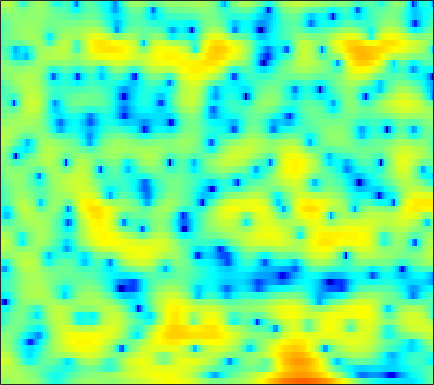

The data file committed next to this chart (first rows):
0.42327, 0.66026, 1.0315, 1.3738, 1.6384, 1.9576, 2.1783, 2.3253, 2.4219, 2.4116, 2.3411, 2.1991, 1.9854, 1.6468, 1.3397, 0.84628, 0.26489, -0.22576, -0.97784, -1.8407, -2.7415, -3.5061, -4.5586, -5.4842
2.444, 2.559, 2.674, 2.748, 2.772, 2.757, 2.694, 2.601, 2.433, 2.199, 1.896, 1.634, 1.213, 0.726, 0.3115, -0.3024, -0.9921, -1.558, -2.367, -3.255, -4.189, -4.906, -5.813, -6.599
3.307, 3.37, 3.367, 3.261, 3.13, 2.878, 2.551, 2.265, 1.838, 1.376, 0.8849, 0.5166, 0.04297, -0.4074, -0.7404, -1.145, -1.527, -1.799, -2.163, -2.539, -2.936, -3.264, -3.71, -4.193
5.506, 5.347, 4.984, 4.474, 3.983, 3.173, 2.194, 1.307, -0.05593, -1.65, -3.457, -4.88, -6.587, -7.445, -7.296, -6.333, -5.04, -4.144, -3.16, -2.388, -1.861, -1.609, -1.478, -1.54
4.467, 4.167, 3.638, 2.939, 2.287, 1.256, 0.02774, -1.024, -2.66, -4.477, -6.481, -8.015, -9.697, -10.41, -9.983, -8.585, -6.95, -5.751, -4.283, -2.996, -1.917, -1.212, -0.4075, 0.2494
2.611, 2.318, 1.79, 1.079, 0.4213, -0.6051, -1.823, -2.855, -4.37, -5.956, -7.586, -8.737, -10.01, -10.75, -10.68, -10.04, -8.805, -7.709, -6.149, -4.617, -3.114, -2.079, -0.8029, 0.3625
1.482, 1.309, 0.9236, 0.3293, -0.2545, -1.225, -2.436, -3.548, -5.311, -7.457, -10.22, -12.77, -17.27, -22.8, -22.66, -17.55, -13.8, -11.65, -9.148, -6.959, -4.952, -3.547, -1.782, -0.1591
0.393, 0.4496, 0.3858, 0.1572, -0.119, -0.6539, -1.389, -2.084, -3.173, -4.484, -5.927, -7.095, -8.704, -10.28, -11.49, -13.21, -15.13, -16.23, -15.42, -11.91, -8.237, -5.86, -3.158, -0.8918
-2.806, -2.188, -1.459, -0.9026, -0.6495, -0.5117, -0.5703, -0.747, -1.173, -1.755, -2.504, -3.19, -4.184, -5.307, -6.205, -7.475, -8.561, -9.074, -8.816, -7.309, -5.179, -3.54, -1.508, 0.2694
-8.029, -6.05, -4.143, -2.751, -1.971, -1.244, -0.8265, -0.6595, -0.6577, -0.8451, -1.218, -1.587, -2.18, -2.802, -3.223, -3.655, -3.812, -3.713, -3.22, -2.415, -1.396, -0.534, 0.6053, 1.678
-6.362, -5.444, -4.24, -3.154, -2.434, -1.586, -0.9458, -0.6304, -0.4252, -0.4934, -0.8832, -1.382, -2.414, -3.896, -5.381, -7.766, -9.739, -9.57, -7.09, -4.198, -1.845, -0.3837, 1.187, 2.424
-8.629, -8.376, -7.615, -6.408, -5.347, -3.894, -2.606, -1.794, -0.9967, -0.5417, -0.4429, -0.6127, -1.2, -2.197, -3.193, -4.69, -5.732, -5.595, -4.141, -2.164, -0.3763, 0.7458, 1.91, 2.757
-16.79, -22.59, -28.32, -15.4, -11.08, -7.289, -4.65, -3.156, -1.611, -0.5012, 0.2668, 0.6565, 0.9771, 1.117, 1.151, 1.172, 1.23, 1.318, 1.532, 1.79, 2.048, 2.196, 2.283, 2.2
-9.242, -9.185, -8.629, -7.455, -6.319, -4.68, -3.114, -2.036, -0.7821, 0.2604, 1.109, 1.615, 2.148, 2.538, 2.749, 2.935, 3.031, 3.047, 2.994, 2.837, 2.552, 2.232, 1.64, 0.8003
-5.927, -5.555, -4.955, -4.224, -3.603, -2.711, -1.789, -1.106, -0.2433, 0.5417, 1.222, 1.662, 2.147, 2.509, 2.705, 2.868, 2.914, 2.873, 2.711, 2.423, 1.998, 1.575, 0.859, -0.06483
-5.633, -5.272, -4.691, -4.008, -3.431, -2.607, -1.758, -1.13, -0.3312, 0.3956, 1.027, 1.432, 1.87, 2.189, 2.348, 2.454, 2.446, 2.369, 2.171, 1.873, 1.485, 1.139, 0.6037, 0.0001419
-7.276, -7.116, -6.576, -5.662, -4.796, -3.54, -2.287, -1.41, -0.3597, 0.5314, 1.255, 1.685, 2.109, 2.373, 2.469, 2.471, 2.344, 2.172, 1.867, 1.494, 1.078, 0.7563, 0.3309, -0.06876
-12.21, -14.93, -15.36, -10.84, -7.767, -4.633, -2.312, -0.9448, 0.492, 1.579, 2.367, 2.788, 3.138, 3.26, 3.212, 2.972, 2.544, 2.11, 1.415, 0.6338, -0.1297, -0.6307, -1.123, -1.398
-6.231, -7.004, -6.875, -5.25, -3.651, -1.616, 0.08882, 1.13, 2.243, 3.062, 3.63, 3.892, 4.04, 3.943, 3.701, 3.126, 2.233, 1.329, -0.244, -2.277, -4.746, -6.608, -7.997, -7.275
0.3317, 0.3214, 0.429, 0.6992, 0.9797, 1.414, 1.846, 2.149, 2.492, 2.773, 2.971, 3.061, 3.082, 2.938, 2.697, 2.135, 1.228, 0.2757, -1.464, -3.877, -7.169, -10.16, -12.66, -10.77
3.133, 3.034, 2.839, 2.576, 2.33, 1.922, 1.435, 1.046, 0.5633, 0.245, 0.1972, 0.3535, 0.7092, 1.088, 1.287, 1.369, 1.184, 0.8501, 0.1651, -0.7459, -1.763, -2.519, -3.375, -4.048
4.274, 4.043, 3.591, 2.933, 2.277, 1.117, -0.4761, -2.062, -4.839, -8.15, -8.924, -6.794, -3.654, -1.329, -0.09949, 1.019, 1.667, 1.895, 1.929, 1.702, 1.275, 0.837, 0.135, -0.7047
3.057, 2.831, 2.411, 1.813, 1.221, 0.1959, -1.181, -2.482, -4.593, -6.629, -6.947, -5.655, -3.338, -1.312, -0.1172, 1.051, 1.817, 2.169, 2.373, 2.328, 2.046, 1.715, 1.096, 0.3066
0.2645, 0.1632, 0.001757, -0.1652, -0.3025, -0.4971, -0.7078, -0.864, -1.01, -0.9963, -0.7545, -0.4209, 0.172, 0.8295, 1.299, 1.822, 2.182, 2.338, 2.385, 2.248, 1.933, 1.58, 0.9512, 0.1256
-3.569, -3.681, -3.729, -3.5, -3.12, -2.389, -1.533, -0.9015, -0.1096, 0.5795, 1.164, 1.545, 1.973, 2.297, 2.467, 2.603, 2.636, 2.597, 2.461, 2.227, 1.894, 1.546, 0.954, 0.1817
-8.315, -9.622, -12, -12.58, -10.15, -6.304, -3.287, -1.542, 0.2253, 1.488, 2.358, 2.788, 3.102, 3.152, 3.045, 2.749, 2.357, 2.051, 1.7, 1.468, 1.325, 1.23, 1.018, 0.6241
-7.962, -8.556, -9.568, -9.304, -7.448, -4.258, -1.447, 0.223, 1.912, 3.078, 3.771, 3.998, 3.926, 3.434, 2.78, 1.502, -0.2081, -1.639, -3.096, -3.064, -1.809, -0.719, 0.4073, 1.014
-5.573, -4.698, -3.632, -2.533, -1.632, -0.3796, 0.8337, 1.65, 2.533, 3.115, 3.369, 3.327, 2.929, 2.095, 1.122, -0.7493, -3.58, -6.651, -11.95, -10.5, -5.672, -3.186, -0.9587, 0.4153
-5.133, -4.107, -2.907, -1.82, -1.081, -0.2021, 0.5389, 0.9865, 1.41, 1.636, 1.627, 1.466, 1.048, 0.3963, -0.2205, -1.171, -2.15, -2.781, -3.249, -3.154, -2.5, -1.824, -0.8598, 0.0186
-4.495, -3.558, -2.431, -1.466, -0.8413, -0.154, 0.3629, 0.6304, 0.8304, 0.8374, 0.6508, 0.3812, -0.1329, -0.7818, -1.325, -2.036, -2.618, -2.895, -2.988, -2.721, -2.155, -1.595, -0.784, 0.03383
-3.409, -2.48, -1.415, -0.5492, -0.02414, 0.5117, 0.8631, 1.012, 1.05, 0.8812, 0.5011, 0.06308, -0.7484, -1.839, -2.845, -4.404, -5.984, -6.822, -6.86, -5.63, -3.918, -2.651, -1.153, 0.08376
-2.101, -1.232, -0.3153, 0.3682, 0.7412, 1.088, 1.288, 1.346, 1.294, 1.092, 0.6949, 0.2431, -0.6275, -1.926, -3.289, -5.914, -10.25, -16.01, -17.09, -9.121, -4.885, -2.772, -0.7701, 0.595
-0.9078, -0.356, 0.1096, 0.3159, 0.3482, 0.2982, 0.2253, 0.1887, 0.1811, 0.212, 0.2102, 0.1349, -0.1012, -0.5216, -0.9638, -1.647, -2.298, -2.559, -2.34, -1.507, -0.4099, 0.396, 1.264, 1.812
0.06138, 0.04392, -0.3444, -1.15, -1.984, -3.267, -4.351, -4.671, -4.238, -3.299, -2.281, -1.611, -0.8823, -0.2997, 0.06635, 0.4974, 0.9166, 1.245, 1.724, 2.214, 2.67, 2.937, 3.118, 3.032
0.8017, 0.3117, -0.8334, -2.692, -4.763, -9.02, -17.82, -29.67, -13.24, -8.646, -6.258, -5.061, -3.812, -2.678, -1.813, -0.6669, 0.4444, 1.208, 2.081, 2.78, 3.287, 3.526, 3.644, 3.505
2.046, 1.54, 0.5415, -0.8312, -2.084, -3.942, -5.682, -6.609, -7.237, -7.666, -8.402, -9.21, -9.964, -8.888, -6.948, -4.176, -1.853, -0.4629, 0.9746, 2.006, 2.687, 3.002, 3.195, 3.157
3.356, 3.051, 2.485, 1.739, 1.081, 0.09298, -0.9896, -1.865, -3.187, -4.858, -7.178, -9.634, -13.57, -12.48, -8.906, -5.066, -2.404, -0.9597, 0.4294, 1.342, 1.872, 2.059, 2.079, 1.895
3.357, 3.288, 3.091, 2.768, 2.445, 1.926, 1.31, 0.7862, 0.01014, -0.8241, -1.649, -2.169, -2.557, -2.447, -2.058, -1.302, -0.526, -0.0309, 0.4288, 0.6213, 0.5418, 0.3081, -0.2234, -0.9694
2.125, 2.307, 2.443, 2.471, 2.43, 2.304, 2.109, 1.93, 1.665, 1.395, 1.143, 0.9881, 0.8425, 0.7734, 0.7577, 0.7462, 0.687, 0.5718, 0.281, -0.2192, -0.9713, -1.725, -3.018, -4.713
0.4721, 0.8752, 1.272, 1.545, 1.693, 1.831, 1.931, 1.997, 2.075, 2.141, 2.194, 2.216, 2.205, 2.133, 2.025, 1.788, 1.412, 1.022, 0.3324, -0.5752, -1.729, -2.78, -4.459, -6.518
-0.8675, -0.4269, -0.02825, 0.2168, 0.3506, 0.5376, 0.7974, 1.062, 1.49, 1.958, 2.403, 2.683, 2.946, 3.052, 3.007, 2.772, 2.316, 1.818, 0.936, -0.2023, -1.593, -2.781, -4.511, -6.291
-1.436, -1.29, -1.401, -1.814, -2.242, -2.693, -2.584, -1.978, -0.6609, 0.8036, 2.098, 2.883, 3.654, 4.101, 4.229, 4.119, 3.694, 3.164, 2.162, 0.8054, -0.9296, -2.515, -5.004, -7.863
-2.116, -2.244, -2.933, -4.466, -6.509, -11.82, -22.98, -11.74, -4.834, -1.02, 1.457, 2.768, 3.982, 4.7, 4.965, 4.978, 4.626, 4.13, 3.153, 1.791, -0.008106, -1.702, -4.582, -8.501
-4.034, -3.691, -3.584, -3.898, -4.352, -4.947, -4.803, -3.922, -2.073, -0.1397, 1.499, 2.475, 3.432, 4.019, 4.227, 4.223, 3.906, 3.471, 2.648, 1.556, 0.2185, -0.8971, -2.475, -3.999
-5.643, -4.426, -3.249, -2.428, -1.948, -1.359, -0.7278, -0.1894, 0.6011, 1.416, 2.168, 2.645, 3.121, 3.391, 3.441, 3.301, 2.924, 2.486, 1.705, 0.7354, -0.373, -1.261, -2.425, -3.464
-4.093, -2.966, -1.776, -0.8452, -0.2685, 0.3934, 0.9654, 1.365, 1.858, 2.301, 2.681, 2.904, 3.102, 3.155, 3.09, 2.828, 2.356, 1.852, 0.9594, -0.189, -1.586, -2.782, -4.475, -6.031
-0.8872, -0.4374, 0.1184, 0.5992, 0.9148, 1.27, 1.579, 1.789, 2.051, 2.291, 2.498, 2.625, 2.744, 2.77, 2.712, 2.499, 2.082, 1.608, 0.7139, -0.5705, -2.367, -4.171, -7.514, -12.92
0.9903, 0.997, 0.996, 0.9593, 0.9091, 0.8314, 0.7761, 0.7514, 0.7652, 0.8371, 0.9656, 1.104, 1.324, 1.574, 1.737, 1.893, 1.892, 1.745, 1.31, 0.5538, -0.5666, -1.67, -3.459, -5.335
0.5982, 0.3521, -0.08852, -0.6807, -1.214, -1.936, -2.563, -2.894, -3.149, -3.258, -3.238, -3.096, -2.636, -1.784, -0.9871, 0.07489, 0.9853, 1.477, 1.862, 1.962, 1.806, 1.573, 1.192, 0.8263
-2.008, -2.098, -2.71, -4.002, -5.489, -8.147, -11.01, -11.79, -10.9, -10.15, -10.83, -12.43, -13.77, -9.814, -6.367, -2.961, -0.6604, 0.5606, 1.665, 2.314, 2.639, 2.763, 2.851, 2.909
-4.111, -3.483, -3.498, -4.487, -5.952, -9.085, -12.98, -13.75, -11.32, -9.557, -9.326, -9.777, -9.714, -7.183, -4.702, -1.97, -0.0356, 0.9509, 1.741, 2.056, 2.071, 1.987, 1.922, 2.095
-3.253, -2.495, -1.902, -1.758, -1.891, -2.224, -2.555, -2.624, -2.446, -2.099, -1.672, -1.3, -0.6913, 0.05406, 0.6586, 1.373, 1.844, 1.92, 1.575, 0.6433, -0.9702, -2.636, -4.859, -4.778
-3.717, -2.773, -1.774, -1.042, -0.6321, -0.2266, 0.08238, 0.2856, 0.5586, 0.8466, 1.145, 1.361, 1.635, 1.86, 1.963, 1.982, 1.762, 1.391, 0.5314, -0.8786, -3.074, -5.342, -8.863, -8.99
-4.661, -3.51, -2.285, -1.338, -0.7729, -0.1764, 0.3009, 0.5893, 0.9062, 1.17, 1.383, 1.51, 1.63, 1.68, 1.656, 1.518, 1.227, 0.9103, 0.3405, -0.3887, -1.195, -1.77, -2.293, -2.356
-3.669, -2.82, -1.852, -1.066, -0.5864, -0.07547, 0.3165, 0.5502, 0.7945, 0.9797, 1.122, 1.208, 1.287, 1.319, 1.308, 1.222, 1.063, 0.886, 0.5812, 0.2217, -0.1491, -0.4168, -0.7043, -0.8831
-1.727, -1.193, -0.582, -0.1078, 0.1575, 0.4048, 0.5342, 0.5808, 0.6082, 0.6273, 0.673, 0.7311, 0.8368, 0.9518, 1.026, 1.091, 1.09, 1.026, 0.8612, 0.6153, 0.2969, 0.03727, -0.3296, -0.6891
0.3822, 0.8059, 1.202, 1.389, 1.388, 1.21, 0.8541, 0.5018, 0.003717, -0.3956, -0.5618, -0.4937, -0.1756, 0.2841, 0.6329, 1.033, 1.281, 1.359, 1.303, 1.055, 0.6236, 0.197, -0.4848, -1.222
2.618, 3.066, 3.355, 3.293, 3.004, 2.263, 1.094, -0.09982, -2.118, -4.329, -5.531, -4.963, -3.088, -1.218, -0.09554, 0.9868, 1.657, 1.923, 1.974, 1.675, 1.021, 0.2576, -1.129, -2.974
